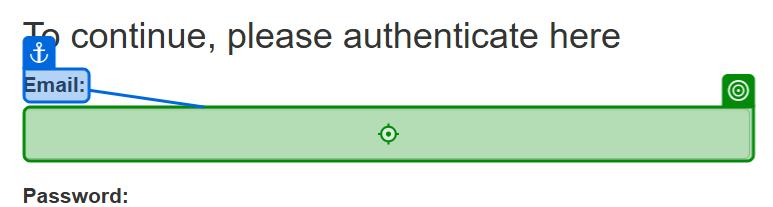
Task: CalculateClientSecurityHash
Workflow: ACME Login

Step 1: type [in_username] into the text box 'Email:' in window 'ACME System 1 - Log In' (chrome.exe)
